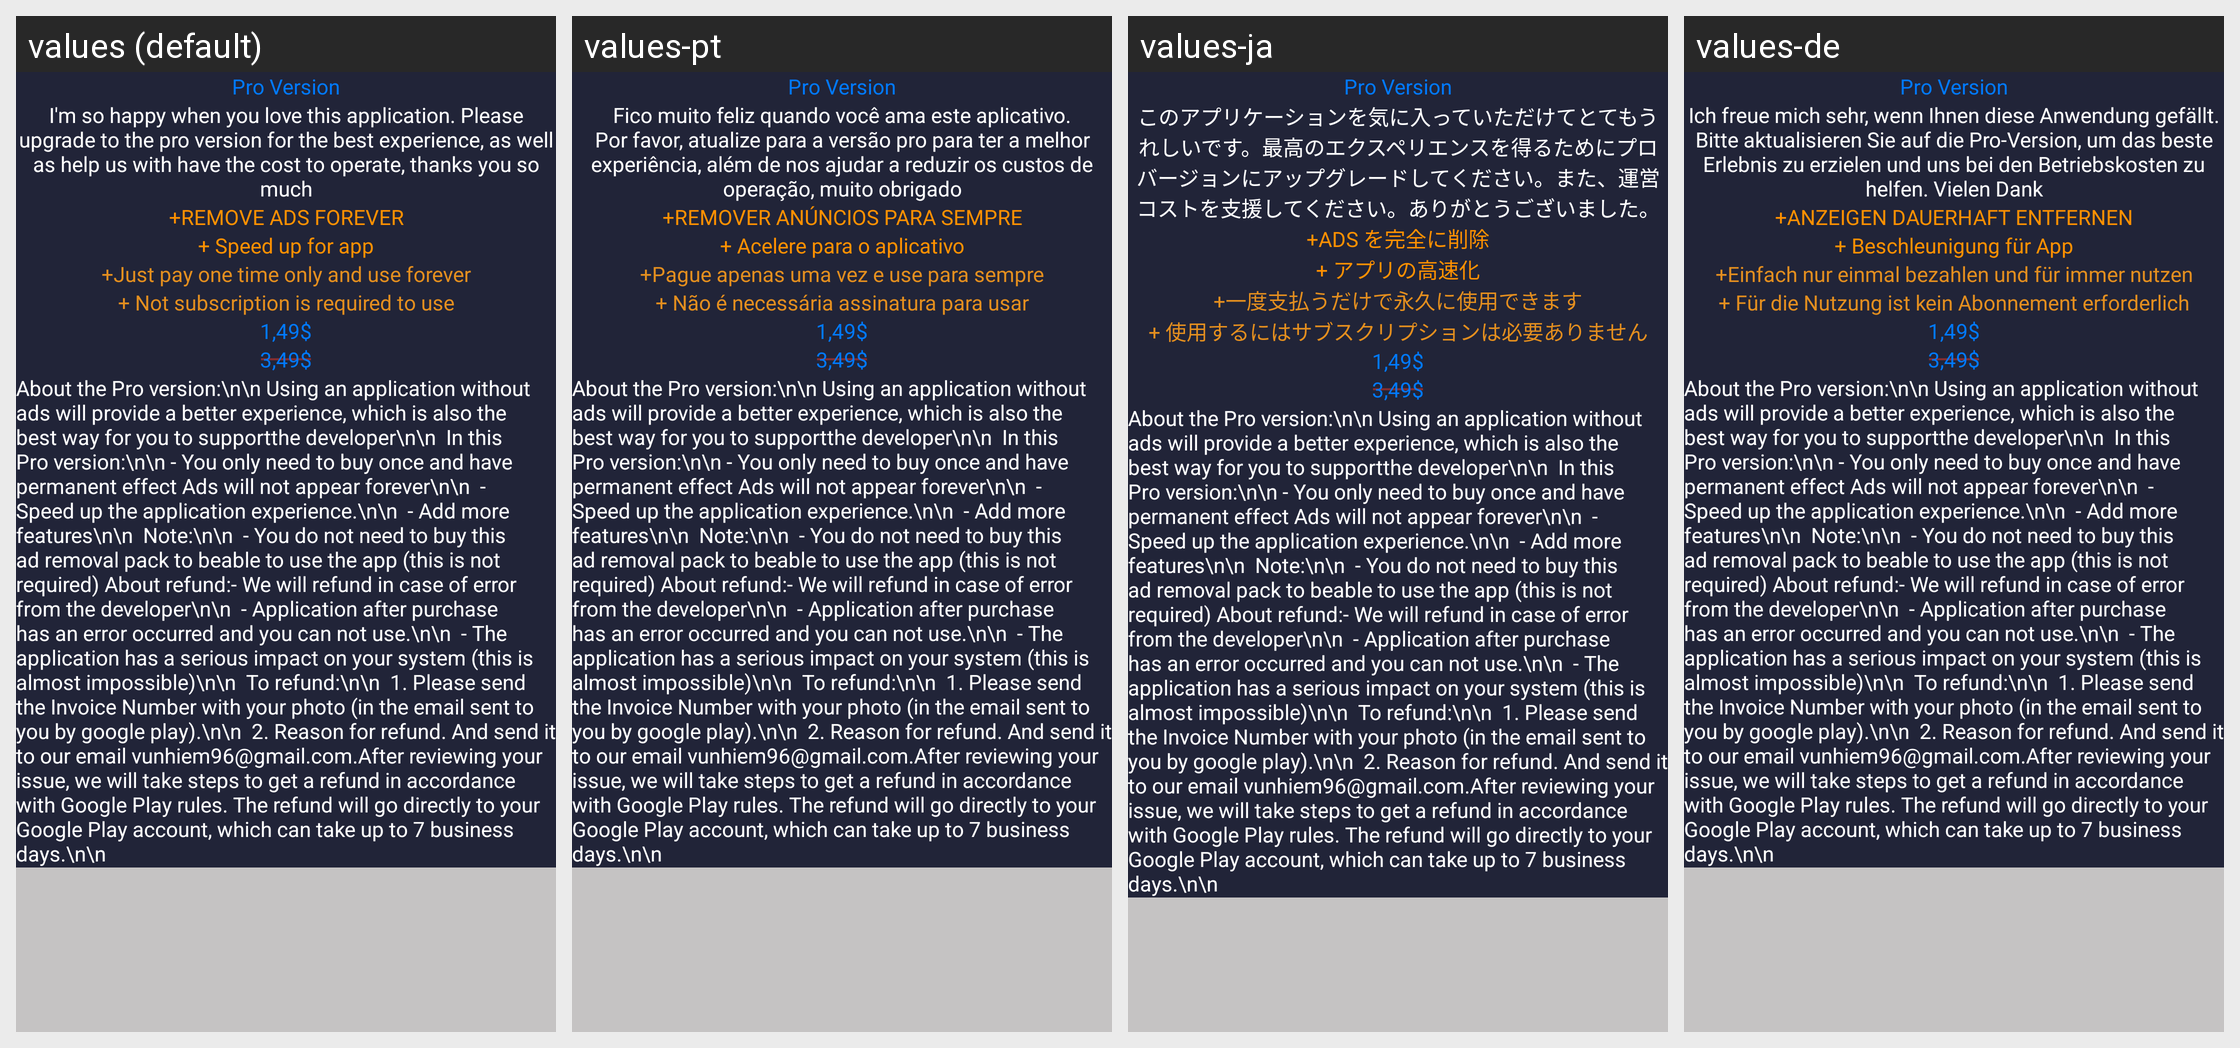

Translations of the strings shown on this Android screen, per locale in the grid:
Android screen res/layout/fragment_remove_ad.xml rendered under 4 locales, left to right: values (default), values-pt, values-ja, values-de. Device: Nexus 5 (rendered at 1080×1920; each locale shown at half size, 540×960, under a caption strip naming it); theme Theme.ISettings.
Other locales in the repository, not shown: values-ar, values-da, values-el, values-es, values-fr, values-hi, values-in, values-it, values-ko, values-la, values-ms, values-ne, values-no, values-pl, values-ru, values-sv, values-th, values-tr, values-vi, values-zh, values-zh-rTW.
Strings drawn on this screen, with the default value and each locale's value (text and hints the layout hard-codes, and strings that could not be matched under every locale, appear in the picture but are not listed):

im_sj_hp
  values: I'm so happy when you love this application. Please upgrade to the pro version for the best experience, as well as help us with have the cost to operate, thanks you so much
  values-pt: Fico muito feliz quando você ama este aplicativo. Por favor, atualize para a versão pro para ter a melhor experiência, além de nos ajudar a reduzir os custos de operação, muito obrigado
  values-ja: このアプリケーションを気に入っていただけてとてもうれしいです。最高のエクスペリエンスを得るためにプロバージョンにアップグレードしてください。また、運営コストを支援してください。ありがとうございました。
  values-de: Ich freue mich sehr, wenn Ihnen diese Anwendung gefällt. Bitte aktualisieren Sie auf die Pro-Version, um das beste Erlebnis zu erzielen und uns bei den Betriebskosten zu helfen. Vielen Dank

remove_ads_forever
  values: +Remove ADS forever
  values-pt: +Remover anúncios para sempre
  values-ja: +ADS を完全に削除
  values-de: +Anzeigen dauerhaft entfernen

speed_up_more_fonts
  values: + Speed up for app
  values-pt: + Acelere para o aplicativo
  values-ja: + アプリの高速化
  values-de: + Beschleunigung für App

just_pay_one_time_only_and_use_forever
  values: +Just pay one time only and use forever
  values-pt: +Pague apenas uma vez e use para sempre
  values-ja: +一度支払うだけで永久に使用できます
  values-de: +Einfach nur einmal bezahlen und für immer nutzen

not_subscription_is_required_to_use
  values: + Not subscription is required to use
  values-pt: + Não é necessária assinatura para usar
  values-ja: + 使用するにはサブスクリプションは必要ありません
  values-de: + Für die Nutzung ist kein Abonnement erforderlich
